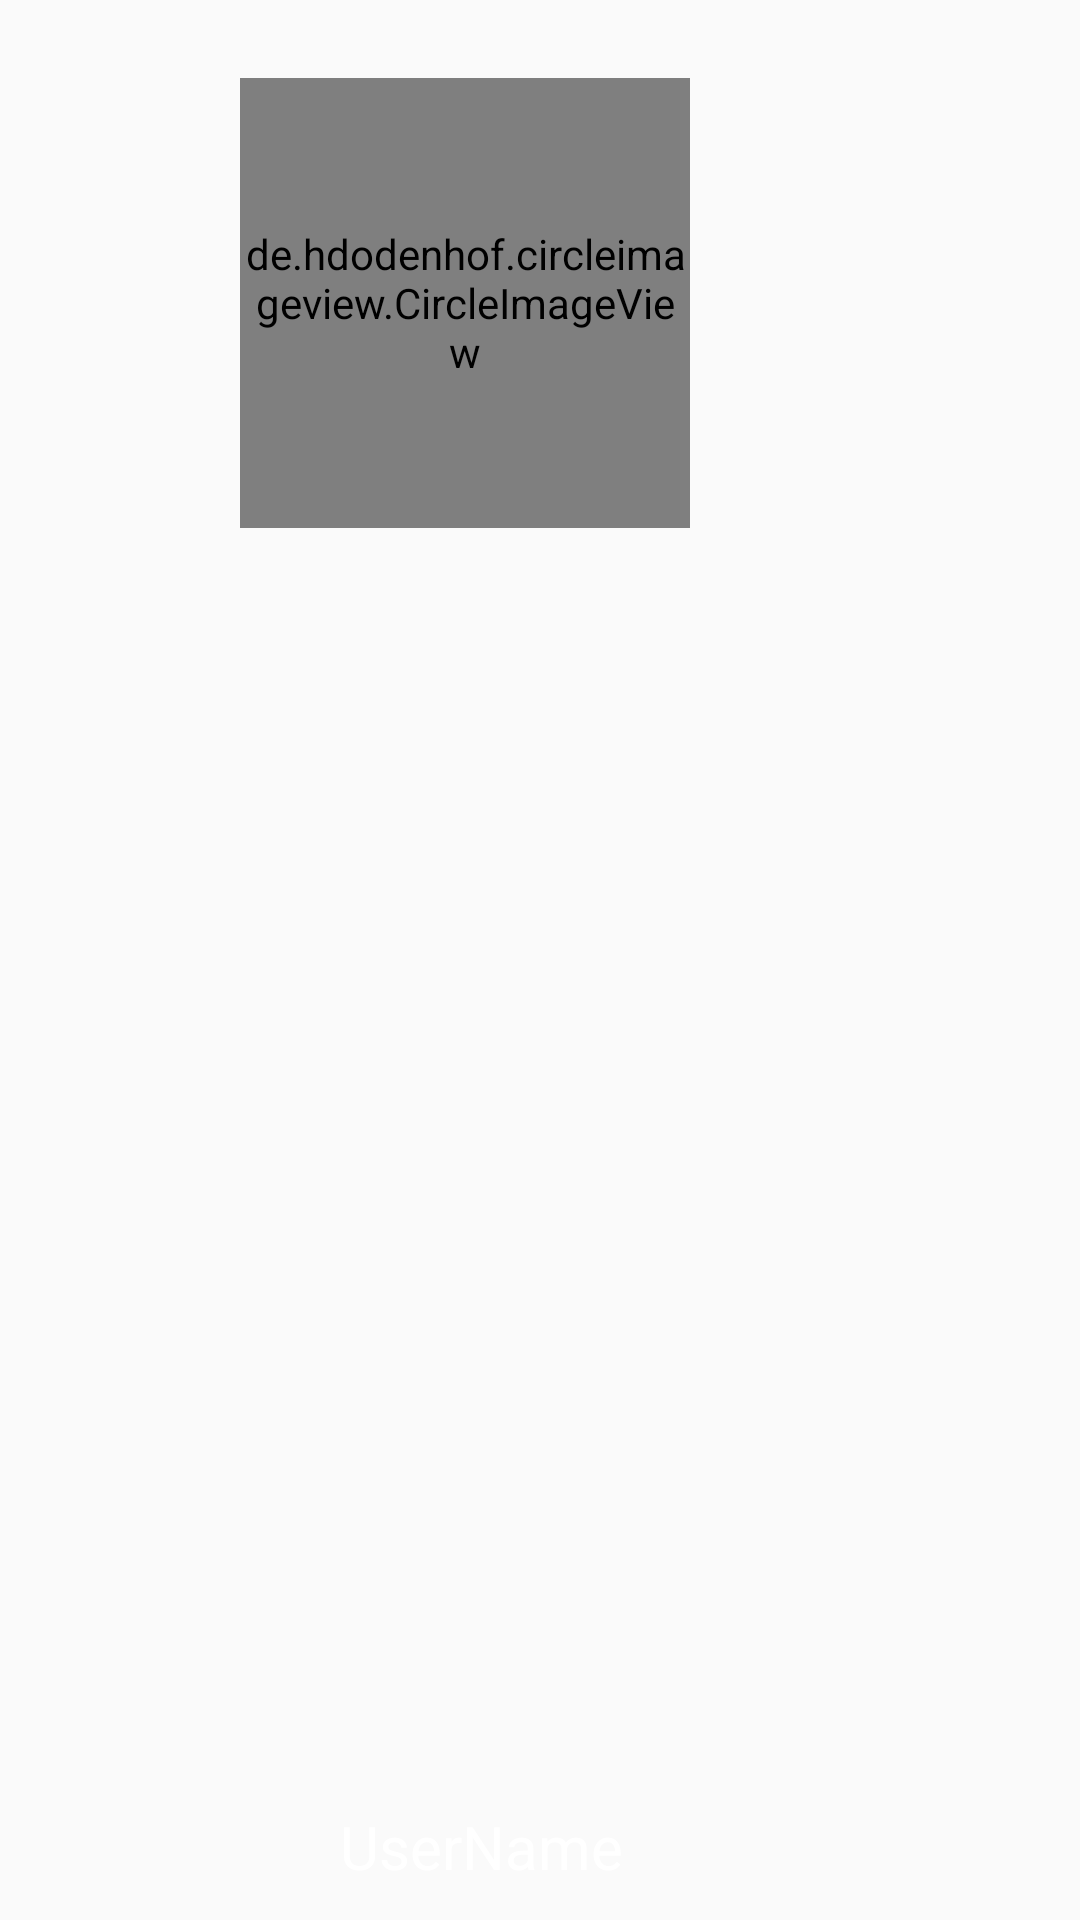

Layout XML and referenced resources for this Android screen:
<!-- AndroidManifest.xml: application theme AppTheme -->
<!-- res/layout/navigation_header.xml -->
<?xml version="1.0" encoding="utf-8"?>
<RelativeLayout xmlns:android="http://schemas.android.com/apk/res/android"
    xmlns:app="http://schemas.android.com/apk/res-auto"
    android:orientation="vertical"
    android:layout_width="match_parent"
    android:layout_height="220dp"
    android:background="@drawable/headerbook"
    >

    <de.hdodenhof.circleimageview.CircleImageView
        android:layout_width="150dp"
        android:layout_height="150dp"
        android:id="@+id/nav_profilepic_ID"
        android:layout_alignParentStart="true"
        android:layout_alignParentTop="true"
        android:layout_marginStart="80dp"
        android:layout_marginTop="26dp"
        android:src="@drawable/profile"
        app:civ_border_color="@color/colorPrimaryDark"
        app:civ_border_width="2dp"

        />

    <TextView
        android:id="@+id/nav_user_nameId"
        android:layout_width="185dp"
        android:layout_height="wrap_content"
        android:layout_alignParentStart="true"
        android:layout_alignParentBottom="true"
        android:layout_marginStart="68dp"
        android:layout_marginTop="20dp"
        android:layout_marginBottom="11dp"
        android:text="UserName"
        android:textAlignment="center"
        android:textColor="@android:color/background_light"
        android:textColorHighlight="@color/colorPrimaryDark"
        android:textSize="20dp" />
</RelativeLayout>
<!-- resources referenced by this layout -->
<resources>
  <color name="colorPrimaryDark">#10A5F5</color>
  <style name="AppTheme" parent="Theme.AppCompat.Light.NoActionBar">
          
          <item name="colorPrimary">#45b6fe</item>
          <item name="colorPrimaryDark">#10A5F5</item>
          <item name="colorAccent">#aec9eb</item>
      </style>
</resources>
